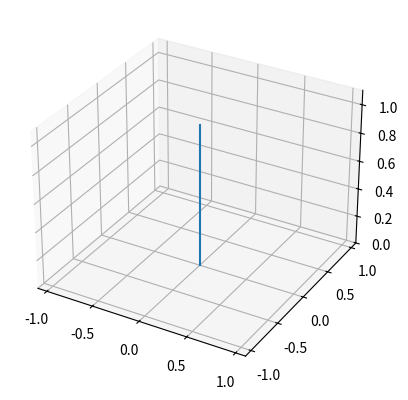

This chart was generated by the following Python code:
import numpy as np
import numpy.linalg as linalg
import matplotlib.pyplot as plt
import matplotlib.animation as animation
from mpl_toolkits.mplot3d import Axes3D

#2Dof
class Manipulator:
    def __init__(self):
        self.Base = np.array([0.,0.,0.,1.]).T
        self.__Rod1Length__ = 1
        
        self.__BaseRotz__ = 0
        self.__BaseRotx__ = 0
        
        self.__Rod1Load__ = 10
        
    def __Translate__(self, trans):
        res = np.eye(4)
        res[0:3,-1] = trans
        
        return res
    
    def __Rotx__(self, rotx):
        res = np.eye(4)
        res[1:3, 1:3] = [[np.cos(rotx), -np.sin(rotx)],[np.sin(rotx),np.cos(rotx)]]
        return res
    
    def __Roty__(self, roty):
        res = np.eye(4)
        res[(2,0), (2,0)] = [[np.cos(roty), -np.sin(roty)],[np.sin(roty),np.cos(roty)]]
        
        return res
    
    def __Rotz__(self, rotz):
        res = np.eye(4)
        res[0:2, 0:2] = [[np.cos(rotz), -np.sin(rotz)],[np.sin(rotz),np.cos(rotz)]]
        return res
    
    def __Translation__(self, trans, rot):
        res = self.__Translate__(trans)
        res = np.matmul(self.__Rotx__(rot[0]), res)
        res = np.matmul(self.__Roty__(rot[1]), res)
        res = np.matmul(self.__Rotz__(rot[2]), res)
        
        return res
    
    def getRod1Pos(self):
        res = np.matmul(self.__Translate__([0,0,self.__Rod1Length__]), self.Base)
        res = np.matmul(self.__Rotx__(self.__BaseRotx__), res)
        res = np.matmul(self.__Rotz__(self.__BaseRotz__), res)
        
        return res
    
    def getBaseRotz(self):
        return self.__BaseRotz__
    
    def getBaseRotx(self):
        return self.__BaseRotx__
    
    def getLoad(self):
        return self.__Rod1Load__
    
    def setBaseRotz(self, rotz):
        self.__BaseRotz__ = rotz
        
    def mutBaseRotz(self, mutz):
        self.__BaseRotz__ += mutz
        
    def setBaseRotx(self, rotx):
        if(rotx > np.pi/2):
            self.__BaseRotx__ = np.pi/2
        elif(rotx < -np.pi/2):
            self.__BaseRotx__ = -np.pi/2
        else:
            self.__BaseRotx__ = rotx
            
    def mutBaseRotx(self, mutx):
        if(mutx >= np.pi/2):
            self.__BaseRotx__ = np.pi/2
        elif(mutx <= -np.pi/2):
            self.__BaseRotx__ = -np.pi/2
        else:
            self.__BaseRotx__ += mutx
            
    def Jacobian(self):
        """
        from rotx, rotz to rod pos(3x2) matrix
        input vec = [rotx, rotz]^T
        output vec = [rodx, rody, rodz]^T
        """
        res = np.zeros((3,2))
        res[0,0] = np.cos(self.__BaseRotx__) * np.sin(self.__BaseRotz__)
        res[0,1] = np.sin(self.__BaseRotx__) * np.cos(self.__BaseRotz__)
        res[1,0] = -np.cos(self.__BaseRotx__) * np.cos(self.__BaseRotz__)
        res[1,1] = np.sin(self.__BaseRotx__) * np.sin(self.__BaseRotz__)
        res[2,0] = -np.sin(self.__BaseRotz__)
        res[2,1] = 0
        
        return res * self.__Rod1Length__
    
X = Manipulator()

base = X.Base
rod1 = X.getRod1Pos()

Xomega = np.pi/4
Zomega = np.pi/2

Dim = np.vstack([base, rod1])

fig = plt.gcf()
ax = fig.add_subplot(111, projection = '3d')

ax.set_xlim([-1.1, 1.1])
ax.set_ylim([-1.1, 1.1])
ax.set_zlim([0.0, 1.1])

graphs, = ax.plot(Dim[:,0], Dim[:,1], Dim[:,2])

def animated(*args):
    global X, Xomega
    rx = X.getBaseRotx()
    if(rx * Xomega > 0) and (abs(rx) >= np.pi/2):
        Xomega = -Xomega
        
    X.mutBaseRotx(Xomega/60)
    X.mutBaseRotz(Zomega/60)
    
    print(X.Jacobian())
    
    rod1 = X.getRod1Pos()
    Dim = np.vstack([base, rod1])
    
    graphs.set_data(Dim[:,0], Dim[:,1])
    graphs.set_3d_properties(Dim[:,2], zdir = 'z')
    
    return graphs,

#anim = animation.FuncAnimation(fig, func = animated, interval = 17, blit = True, frames = 900)